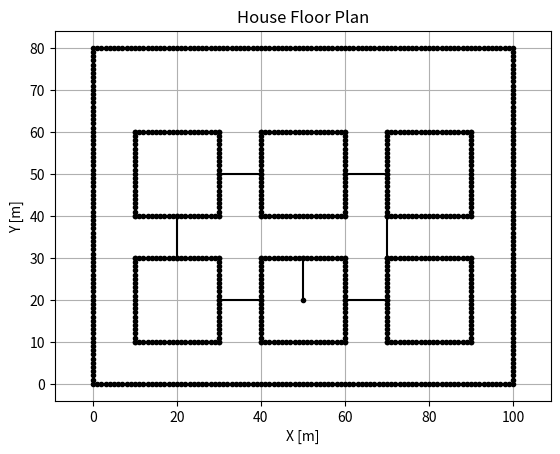

Python code for this plot:
import matplotlib.pyplot as plt

class HousePlan:
    def __init__(self):
        self.house_width = 100
        self.house_height = 80

        self.obstacles = []
        self.obstacle_lines = []

        self.create_outer_walls()
        self.create_rooms()
        self.create_doors()

    def create_outer_walls(self):
        # Create the boundary walls of the house
        for x in range(self.house_width + 1):
            self.obstacles.append((x, 0))
            self.obstacles.append((x, self.house_height))
        for y in range(1, self.house_height):
            self.obstacles.append((0, y))
            self.obstacles.append((self.house_width, y))
        self.obstacle_lines.extend([
            [(0, 0), (0, self.house_height)],
            [(0, 0), (self.house_width, 0)],
            [(self.house_width, 0), (self.house_width, self.house_height)],
            [(0, self.house_height), (self.house_width, self.house_height)],
        ])

    def create_rooms(self):
        # Define the rooms with their boundaries
        rooms = [
            ((10, 10), (30, 30)),  # Room 1
            ((40, 10), (60, 30)),  # Room 2
            ((10, 40), (30, 60)),  # Room 3
            ((40, 40), (60, 60)),  # Room 4
            ((70, 10), (90, 30)),  # Room 5
            ((70, 40), (90, 60)),  # Room 6
        ]

        for room in rooms:
            (x1, y1), (x2, y2) = room
            # Add room boundaries as obstacles
            self.obstacles.extend([
                (x, y1) for x in range(x1, x2 + 1)
            ])
            self.obstacles.extend([
                (x, y2) for x in range(x1, x2 + 1)
            ])
            self.obstacles.extend([
                (x1, y) for y in range(y1, y2 + 1)
            ])
            self.obstacles.extend([
                (x2, y) for y in range(y1, y2 + 1)
            ])
            self.obstacle_lines.extend([
                [(x1, y1), (x2, y1)],
                [(x2, y1), (x2, y2)],
                [(x2, y2), (x1, y2)],
                [(x1, y2), (x1, y1)],
            ])

    def create_doors(self):
        # Define door locations between rooms
        doors = [
            ((30, 20), (40, 20)),  # Door between Room 1 and Room 2
            ((20, 30), (20, 40)),  # Door between Room 1 and Room 3
            ((50, 20), (50, 30)),  # Door between Room 2 and Room 4
            ((30, 50), (40, 50)),  # Door between Room 3 and Room 4
            ((60, 20), (70, 20)),  # Door between Room 2 and Room 5
            ((60, 50), (70, 50)),  # Door between Room 4 and Room 6
            ((70, 30), (70, 40))   # Door between Room 5 and Room 6
        ]
        
        for door in doors:
            (x1, y1), (x2, y2) = door
            # Add door locations as obstacles (points)
            self.obstacles.extend([
                (x1, y1),
                (x2, y2)
            ])
            self.obstacle_lines.append(door)

    def plot_plan(self):
        obstacle_x = [obstacle[0] for obstacle in self.obstacles]
        obstacle_y = [obstacle[1] for obstacle in self.obstacles]
        plt.plot(obstacle_x, obstacle_y, ".k")
        for line in self.obstacle_lines:
            (x1, y1), (x2, y2) = line
            plt.plot([x1, x2], [y1, y2], "k-")
        plt.xlim(-1, self.house_width + 1)
        plt.ylim(-1, self.house_height + 1)
        plt.title("House Floor Plan")
        plt.grid(True)
        plt.xlabel("X [m]")
        plt.ylabel("Y [m]")
        plt.axis("equal")
        plt.show()

if __name__ == "__main__":
    house_plan = HousePlan()
    house_plan.plot_plan()
